Dataset: datasets (GitHub, Bangsenjata/AI-Detect-FruitVegetable). Classes: Brokoli, Terong, Wortel, anggur, apel, brokoli, jeruk, manggis, pisang, terong, wortel.

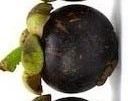
Label: manggis

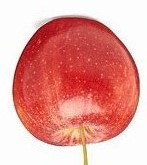
Label: apel

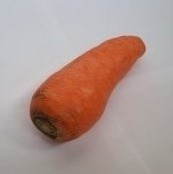
Label: Wortel

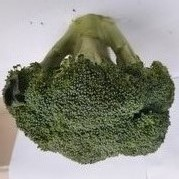
Label: Brokoli

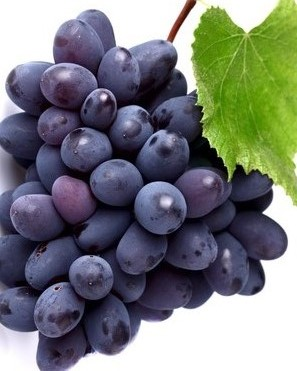
Label: anggur

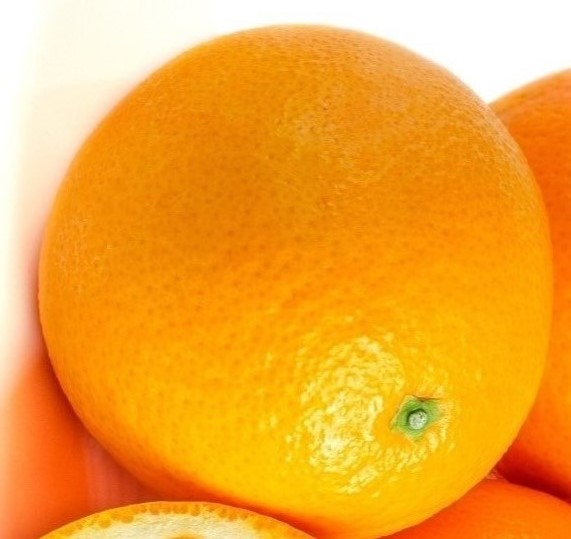
Label: jeruk
